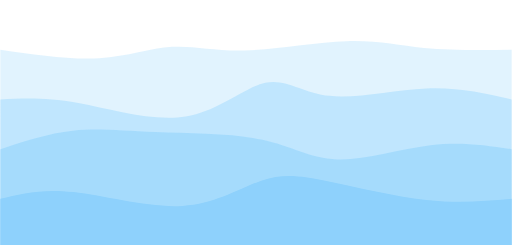
t = 0.00 s
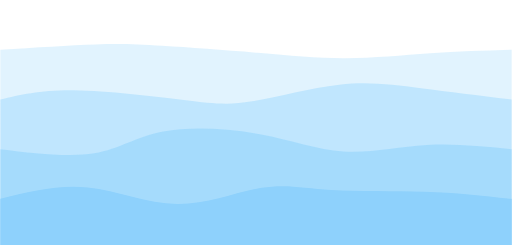
t = 0.75 s
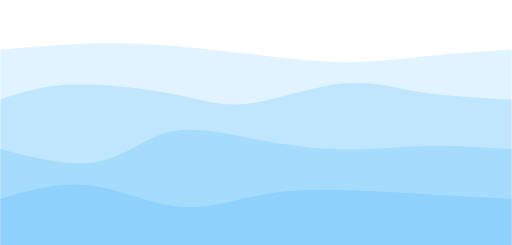
t = 1.25 s
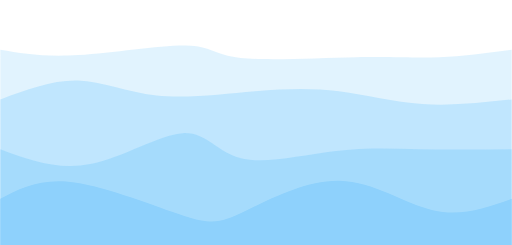
t = 2.00 s
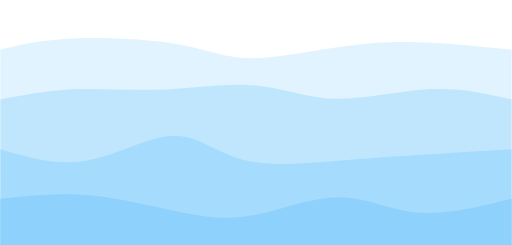
t = 2.75 s
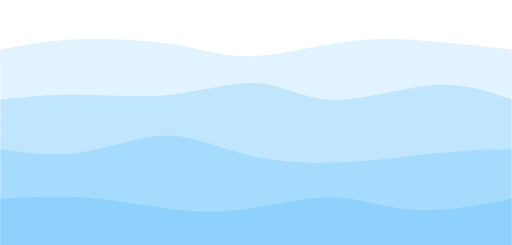
t = 3.25 s

The animated SVG that drew these frames (rendered in a browser with its animation timeline set to each time). Animation: 4 CSS @keyframes rules; one cycle of 4.00 s, repeats indefinitely.

<svg width="100%" height="100%" id="svg" viewBox="0 0 1440 690" xmlns="http://www.w3.org/2000/svg" class="transition duration-300 ease-in-out delay-150"><style>
          .path-0{
            animation:pathAnim-0 4s;
            animation-timing-function: linear;
            animation-iteration-count: infinite;
          }
          @keyframes pathAnim-0{
            0%{
              d: path("M 0,700 C 0,700 0,140 0,140 C 98.42564102564103,154.32051282051282 196.85128205128206,168.64102564102564 278,164 C 359.14871794871794,159.35897435897436 423.02051282051275,135.75641025641028 484,132 C 544.9794871794873,128.24358974358972 603.0666666666668,144.33333333333331 689,142 C 774.9333333333332,139.66666666666669 888.7128205128204,118.91025641025642 975,116 C 1061.2871794871796,113.08974358974358 1120.0820512820515,128.02564102564102 1193,135 C 1265.9179487179485,141.97435897435898 1352.9589743589743,140.9871794871795 1440,140 C 1440,140 1440,700 1440,700 Z");
            }
            25%{
              d: path("M 0,700 C 0,700 0,140 0,140 C 98.75897435897437,126.76923076923077 197.51794871794874,113.53846153846153 265,112 C 332.48205128205126,110.46153846153847 368.6871794871794,120.61538461538461 447,128 C 525.3128205128206,135.3846153846154 645.7333333333335,140 738,151 C 830.2666666666665,162 894.3794871794871,179.3846153846154 971,180 C 1047.6205128205129,180.6153846153846 1136.748717948718,164.46153846153845 1217,155 C 1297.251282051282,145.53846153846155 1368.625641025641,142.76923076923077 1440,140 C 1440,140 1440,700 1440,700 Z");
            }
            50%{
              d: path("M 0,700 C 0,700 0,140 0,140 C 61.11538461538461,150.48461538461538 122.23076923076923,160.96923076923076 220,155 C 317.7692307692308,149.03076923076924 452.19230769230774,126.6076923076923 523,128 C 593.8076923076923,129.3923076923077 601,154.6 677,163 C 753,171.4 897.8076923076924,162.9923076923077 1002,161 C 1106.1923076923076,159.0076923076923 1169.7692307692307,163.43076923076924 1236,161 C 1302.2307692307693,158.56923076923076 1371.1153846153848,149.2846153846154 1440,140 C 1440,140 1440,700 1440,700 Z");
            }
            75%{
              d: path("M 0,700 C 0,700 0,140 0,140 C 55.55384615384614,118.1076923076923 111.10769230769228,96.21538461538462 199,93 C 286.8923076923077,89.78461538461538 407.12307692307695,105.24615384615385 495,124 C 582.876923076923,142.75384615384615 638.4,164.79999999999998 707,164 C 775.6,163.20000000000002 857.276923076923,139.55384615384617 932,124 C 1006.723076923077,108.44615384615385 1074.4923076923076,100.98461538461538 1158,105 C 1241.5076923076924,109.01538461538462 1340.753846153846,124.50769230769231 1440,140 C 1440,140 1440,700 1440,700 Z");
            }
            100%{
              d: path("M 0,700 C 0,700 0,140 0,140 C 98.42564102564103,154.32051282051282 196.85128205128206,168.64102564102564 278,164 C 359.14871794871794,159.35897435897436 423.02051282051275,135.75641025641028 484,132 C 544.9794871794873,128.24358974358972 603.0666666666668,144.33333333333331 689,142 C 774.9333333333332,139.66666666666669 888.7128205128204,118.91025641025642 975,116 C 1061.2871794871796,113.08974358974358 1120.0820512820515,128.02564102564102 1193,135 C 1265.9179487179485,141.97435897435898 1352.9589743589743,140.9871794871795 1440,140 C 1440,140 1440,700 1440,700 Z");
            }
          }</style><path d="M 0,700 C 0,700 0,140 0,140 C 98.42564102564103,154.32051282051282 196.85128205128206,168.64102564102564 278,164 C 359.14871794871794,159.35897435897436 423.02051282051275,135.75641025641028 484,132 C 544.9794871794873,128.24358974358972 603.0666666666668,144.33333333333331 689,142 C 774.9333333333332,139.66666666666669 888.7128205128204,118.91025641025642 975,116 C 1061.2871794871796,113.08974358974358 1120.0820512820515,128.02564102564102 1193,135 C 1265.9179487179485,141.97435897435898 1352.9589743589743,140.9871794871795 1440,140 C 1440,140 1440,700 1440,700 Z" stroke="none" stroke-width="0" fill="#8ed1fc" fill-opacity="0.265" class="transition-all duration-300 ease-in-out delay-150 path-0"></path><style>
          .path-1{
            animation:pathAnim-1 4s;
            animation-timing-function: linear;
            animation-iteration-count: infinite;
          }
          @keyframes pathAnim-1{
            0%{
              d: path("M 0,700 C 0,700 0,280 0,280 C 64.57692307692307,276.6820512820513 129.15384615384613,273.3641025641026 220,290 C 310.84615384615387,306.6358974358974 427.96153846153845,343.22564102564104 522,328 C 616.0384615384615,312.77435897435896 687.0000000000001,245.73333333333332 746,233 C 804.9999999999999,220.26666666666668 852.0384615384617,261.8410256410256 928,270 C 1003.9615384615383,278.1589743589744 1108.8461538461538,252.9025641025641 1199,249 C 1289.1538461538462,245.0974358974359 1364.576923076923,262.5487179487179 1440,280 C 1440,280 1440,700 1440,700 Z");
            }
            25%{
              d: path("M 0,700 C 0,700 0,280 0,280 C 54.67692307692309,262.9820512820513 109.35384615384618,245.96410256410257 204,242 C 298.6461538461538,238.03589743589743 433.2615384615384,247.12564102564096 515,266 C 596.7384615384616,284.87435897435904 625.5999999999999,313.5333333333334 696,303 C 766.4000000000001,292.4666666666666 878.3384615384616,242.74102564102563 963,228 C 1047.6615384615384,213.25897435897437 1105.0461538461539,233.50256410256412 1180,248 C 1254.9538461538461,262.4974358974359 1347.476923076923,271.24871794871797 1440,280 C 1440,280 1440,700 1440,700 Z");
            }
            50%{
              d: path("M 0,700 C 0,700 0,280 0,280 C 73.87179487179486,252.56153846153848 147.74358974358972,225.12307692307692 218,227 C 288.2564102564103,228.87692307692308 354.8974358974359,260.0692307692308 440,269 C 525.1025641025641,277.9307692307692 628.6666666666667,264.6 717,257 C 805.3333333333333,249.4 878.4358974358975,247.53076923076924 954,257 C 1029.5641025641025,266.46923076923076 1107.5897435897436,287.2769230769231 1189,293 C 1270.4102564102564,298.7230769230769 1355.2051282051282,289.36153846153843 1440,280 C 1440,280 1440,700 1440,700 Z");
            }
            75%{
              d: path("M 0,700 C 0,700 0,280 0,280 C 69.24615384615385,271.7358974358974 138.4923076923077,263.4717948717949 216,259 C 293.5076923076923,254.52820512820512 379.276923076923,253.8487179487179 467,246 C 554.723076923077,238.1512820512821 644.4000000000001,223.13333333333338 720,235 C 795.5999999999999,246.86666666666662 857.123076923077,285.6179487179487 942,285 C 1026.876923076923,284.3820512820513 1135.107692307692,244.39487179487176 1222,237 C 1308.892307692308,229.60512820512824 1374.446153846154,254.80256410256413 1440,280 C 1440,280 1440,700 1440,700 Z");
            }
            100%{
              d: path("M 0,700 C 0,700 0,280 0,280 C 64.57692307692307,276.6820512820513 129.15384615384613,273.3641025641026 220,290 C 310.84615384615387,306.6358974358974 427.96153846153845,343.22564102564104 522,328 C 616.0384615384615,312.77435897435896 687.0000000000001,245.73333333333332 746,233 C 804.9999999999999,220.26666666666668 852.0384615384617,261.8410256410256 928,270 C 1003.9615384615383,278.1589743589744 1108.8461538461538,252.9025641025641 1199,249 C 1289.1538461538462,245.0974358974359 1364.576923076923,262.5487179487179 1440,280 C 1440,280 1440,700 1440,700 Z");
            }
          }</style><path d="M 0,700 C 0,700 0,280 0,280 C 64.57692307692307,276.6820512820513 129.15384615384613,273.3641025641026 220,290 C 310.84615384615387,306.6358974358974 427.96153846153845,343.22564102564104 522,328 C 616.0384615384615,312.77435897435896 687.0000000000001,245.73333333333332 746,233 C 804.9999999999999,220.26666666666668 852.0384615384617,261.8410256410256 928,270 C 1003.9615384615383,278.1589743589744 1108.8461538461538,252.9025641025641 1199,249 C 1289.1538461538462,245.0974358974359 1364.576923076923,262.5487179487179 1440,280 C 1440,280 1440,700 1440,700 Z" stroke="none" stroke-width="0" fill="#8ed1fc" fill-opacity="0.4" class="transition-all duration-300 ease-in-out delay-150 path-1"></path><style>
          .path-2{
            animation:pathAnim-2 4s;
            animation-timing-function: linear;
            animation-iteration-count: infinite;
          }
          @keyframes pathAnim-2{
            0%{
              d: path("M 0,700 C 0,700 0,420 0,420 C 67.45641025641027,397.66153846153844 134.91282051282053,375.3230769230769 204,368 C 273.08717948717947,360.6769230769231 343.8051282051282,368.3692307692308 438,372 C 532.1948717948718,375.6307692307692 649.8666666666666,375.20000000000005 735,393 C 820.1333333333334,410.79999999999995 872.7282051282052,446.8307692307693 949,449 C 1025.2717948717948,451.1692307692307 1125.2205128205128,419.4769230769231 1211,409 C 1296.7794871794872,398.5230769230769 1368.3897435897436,409.26153846153846 1440,420 C 1440,420 1440,700 1440,700 Z");
            }
            25%{
              d: path("M 0,700 C 0,700 0,420 0,420 C 105.97435897435895,443.0358974358974 211.9487179487179,466.07179487179485 284,453 C 356.0512820512821,439.92820512820515 394.1794871794872,390.74871794871797 465,370 C 535.8205128205128,349.25128205128203 639.3333333333333,356.93333333333334 730,373 C 820.6666666666667,389.06666666666666 898.4871794871794,413.51794871794874 973,419 C 1047.5128205128206,424.48205128205126 1118.7179487179487,410.99487179487176 1196,408 C 1273.2820512820513,405.00512820512824 1356.6410256410256,412.5025641025641 1440,420 C 1440,420 1440,700 1440,700 Z");
            }
            50%{
              d: path("M 0,700 C 0,700 0,420 0,420 C 80.65128205128207,449.9076923076923 161.30256410256413,479.8153846153846 253,462 C 344.69743589743587,444.1846153846154 447.4410256410256,378.6461538461539 514,375 C 580.5589743589744,371.3538461538461 610.9333333333333,429.6 678,446 C 745.0666666666667,462.4 848.8256410256411,436.9538461538462 938,426 C 1027.174358974359,415.0461538461538 1101.7641025641026,418.58461538461535 1183,420 C 1264.2358974358974,421.41538461538465 1352.1179487179488,420.70769230769235 1440,420 C 1440,420 1440,700 1440,700 Z");
            }
            75%{
              d: path("M 0,700 C 0,700 0,420 0,420 C 79.3025641025641,441.4820512820513 158.6051282051282,462.9641025641026 241,449 C 323.3948717948718,435.0358974358974 408.8820512820512,385.625641025641 480,385 C 551.1179487179488,384.374358974359 607.8666666666668,432.5333333333333 693,453 C 778.1333333333332,473.4666666666667 891.6512820512819,466.24102564102566 988,459 C 1084.348717948718,451.75897435897434 1163.5282051282054,444.5025641025641 1236,438 C 1308.4717948717946,431.4974358974359 1374.2358974358972,425.74871794871797 1440,420 C 1440,420 1440,700 1440,700 Z");
            }
            100%{
              d: path("M 0,700 C 0,700 0,420 0,420 C 67.45641025641027,397.66153846153844 134.91282051282053,375.3230769230769 204,368 C 273.08717948717947,360.6769230769231 343.8051282051282,368.3692307692308 438,372 C 532.1948717948718,375.6307692307692 649.8666666666666,375.20000000000005 735,393 C 820.1333333333334,410.79999999999995 872.7282051282052,446.8307692307693 949,449 C 1025.2717948717948,451.1692307692307 1125.2205128205128,419.4769230769231 1211,409 C 1296.7794871794872,398.5230769230769 1368.3897435897436,409.26153846153846 1440,420 C 1440,420 1440,700 1440,700 Z");
            }
          }</style><path d="M 0,700 C 0,700 0,420 0,420 C 67.45641025641027,397.66153846153844 134.91282051282053,375.3230769230769 204,368 C 273.08717948717947,360.6769230769231 343.8051282051282,368.3692307692308 438,372 C 532.1948717948718,375.6307692307692 649.8666666666666,375.20000000000005 735,393 C 820.1333333333334,410.79999999999995 872.7282051282052,446.8307692307693 949,449 C 1025.2717948717948,451.1692307692307 1125.2205128205128,419.4769230769231 1211,409 C 1296.7794871794872,398.5230769230769 1368.3897435897436,409.26153846153846 1440,420 C 1440,420 1440,700 1440,700 Z" stroke="none" stroke-width="0" fill="#8ed1fc" fill-opacity="0.53" class="transition-all duration-300 ease-in-out delay-150 path-2"></path><style>
          .path-3{
            animation:pathAnim-3 4s;
            animation-timing-function: linear;
            animation-iteration-count: infinite;
          }
          @keyframes pathAnim-3{
            0%{
              d: path("M 0,700 C 0,700 0,560 0,560 C 58.05384615384614,545.4564102564102 116.10769230769228,530.9128205128205 206,541 C 295.8923076923077,551.0871794871795 417.62307692307695,585.8051282051281 513,580 C 608.376923076923,574.1948717948719 677.4,527.8666666666668 737,508 C 796.6,488.13333333333327 846.776923076923,494.7282051282051 925,511 C 1003.223076923077,527.2717948717949 1109.4923076923078,553.2205128205128 1200,563 C 1290.5076923076922,572.7794871794872 1365.253846153846,566.3897435897436 1440,560 C 1440,560 1440,700 1440,700 Z");
            }
            25%{
              d: path("M 0,700 C 0,700 0,560 0,560 C 89.67948717948715,538.0205128205127 179.3589743589743,516.0410256410256 260,524 C 340.6410256410257,531.9589743589744 412.2435897435897,569.8564102564103 493,573 C 573.7564102564103,576.1435897435897 663.6666666666666,544.5333333333334 735,536 C 806.3333333333334,527.4666666666666 859.0897435897438,542.0102564102564 934,543 C 1008.9102564102562,543.9897435897436 1105.974358974359,531.425641025641 1194,532 C 1282.025641025641,532.574358974359 1361.0128205128206,546.2871794871795 1440,560 C 1440,560 1440,700 1440,700 Z");
            }
            50%{
              d: path("M 0,700 C 0,700 0,560 0,560 C 56.75897435897437,530.4461538461538 113.51794871794874,500.89230769230767 209,514 C 304.48205128205126,527.1076923076923 438.6871794871794,582.8769230769232 518,608 C 597.3128205128206,633.1230769230768 621.7333333333333,627.6 687,596 C 752.2666666666667,564.4 858.3794871794871,506.723076923077 955,509 C 1051.6205128205129,511.276923076923 1138.748717948718,573.5076923076923 1218,592 C 1297.251282051282,610.4923076923077 1368.625641025641,585.2461538461539 1440,560 C 1440,560 1440,700 1440,700 Z");
            }
            75%{
              d: path("M 0,700 C 0,700 0,560 0,560 C 88.4897435897436,557.7025641025641 176.9794871794872,555.4051282051282 264,562 C 351.0205128205128,568.5948717948718 436.57179487179485,584.0820512820512 514,596 C 591.4282051282051,607.9179487179488 660.7333333333333,616.2666666666667 735,607 C 809.2666666666667,597.7333333333333 888.4948717948716,570.8512820512819 957,571 C 1025.5051282051284,571.1487179487181 1083.2871794871796,598.3282051282052 1162,601 C 1240.7128205128204,603.6717948717948 1340.35641025641,581.8358974358973 1440,560 C 1440,560 1440,700 1440,700 Z");
            }
            100%{
              d: path("M 0,700 C 0,700 0,560 0,560 C 58.05384615384614,545.4564102564102 116.10769230769228,530.9128205128205 206,541 C 295.8923076923077,551.0871794871795 417.62307692307695,585.8051282051281 513,580 C 608.376923076923,574.1948717948719 677.4,527.8666666666668 737,508 C 796.6,488.13333333333327 846.776923076923,494.7282051282051 925,511 C 1003.223076923077,527.2717948717949 1109.4923076923078,553.2205128205128 1200,563 C 1290.5076923076922,572.7794871794872 1365.253846153846,566.3897435897436 1440,560 C 1440,560 1440,700 1440,700 Z");
            }
          }</style><path d="M 0,700 C 0,700 0,560 0,560 C 58.05384615384614,545.4564102564102 116.10769230769228,530.9128205128205 206,541 C 295.8923076923077,551.0871794871795 417.62307692307695,585.8051282051281 513,580 C 608.376923076923,574.1948717948719 677.4,527.8666666666668 737,508 C 796.6,488.13333333333327 846.776923076923,494.7282051282051 925,511 C 1003.223076923077,527.2717948717949 1109.4923076923078,553.2205128205128 1200,563 C 1290.5076923076922,572.7794871794872 1365.253846153846,566.3897435897436 1440,560 C 1440,560 1440,700 1440,700 Z" stroke="none" stroke-width="0" fill="#8ed1fc" fill-opacity="1" class="transition-all duration-300 ease-in-out delay-150 path-3"></path></svg>
